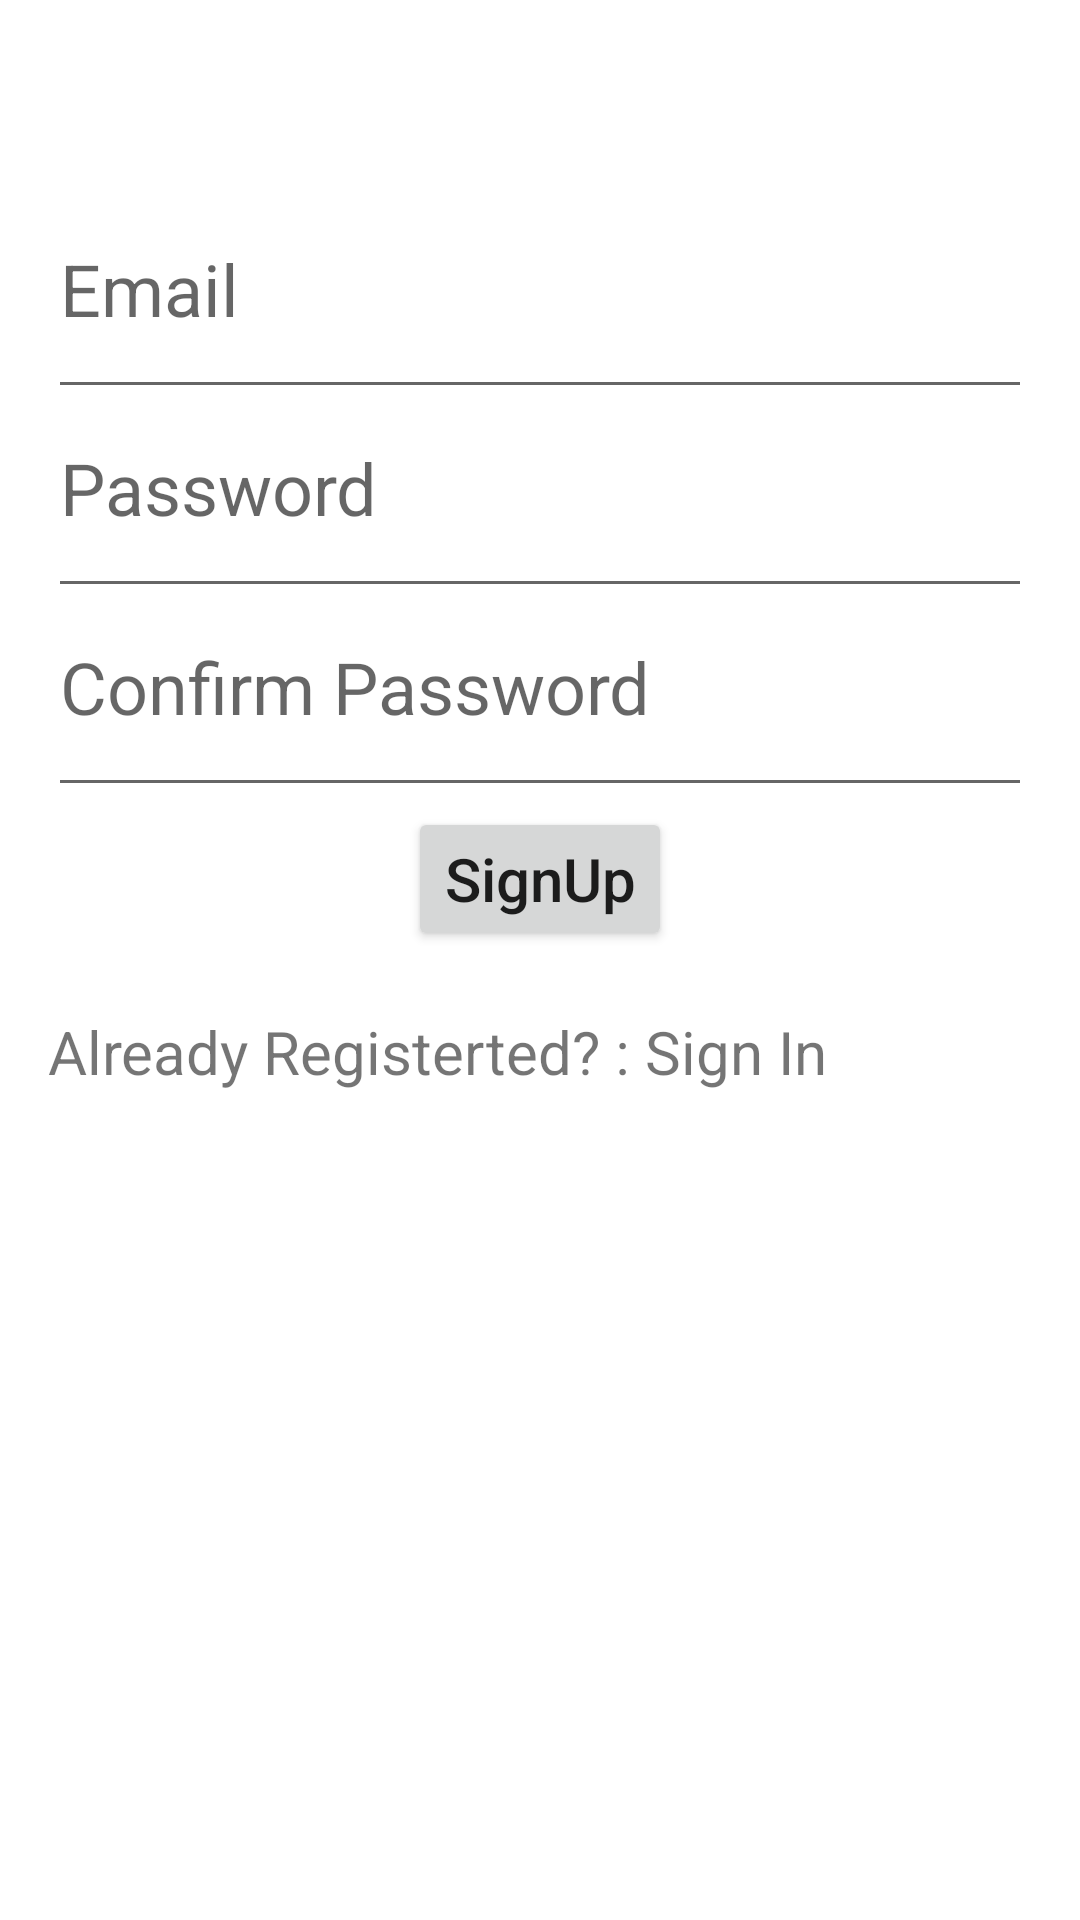

Produce the Android XML layout that renders to this screen, including the resource entries it uses.
<!-- AndroidManifest.xml: application theme Theme.InterviewTask3 -->
<!-- res/layout/activity_main.xml -->
<?xml version="1.0" encoding="utf-8"?>
<RelativeLayout xmlns:android="http://schemas.android.com/apk/res/android"
    xmlns:app="http://schemas.android.com/apk/res-auto"
    xmlns:tools="http://schemas.android.com/tools"
    android:id="@+id/outerLayout"
    android:layout_width="match_parent"
    android:layout_height="match_parent"
    tools:context=".MainActivity"
    android:paddingLeft="16dp"
    android:paddingTop="20dp"
    android:paddingRight="16dp"
    android:paddingBottom="20dp"
    >



    <EditText
        android:layout_marginTop="50dp"
        android:id="@+id/email"
        android:layout_width="match_parent"
        android:layout_height="wrap_content"

        android:hint="Email"
        android:inputType="textEmailAddress"
        android:textSize="24dp"
        android:paddingBottom="24dp"

        />

    <EditText
        android:layout_width="match_parent"
        android:layout_height="wrap_content"
        android:hint="Password"
        android:textSize="24dp"
        android:layout_below="@id/email"
        android:inputType="textPassword"

        android:id="@+id/password"
        android:paddingBottom="24dp"
        />

    <EditText
        android:layout_width="match_parent"
        android:layout_height="wrap_content"
        android:hint="Confirm Password"
        android:textSize="24dp"
        android:layout_below="@id/password"
        android:inputType="textPassword"

        android:id="@+id/confirm_password"
        android:paddingBottom="24dp"
        />


    <Button
        android:id="@+id/buttonSignUp"
        android:layout_width="wrap_content"
        android:layout_height="wrap_content"
        android:layout_below="@id/confirm_password"
        android:layout_centerHorizontal="true"
        android:layout_marginBottom="20dp"
        android:text="SignUp"
        android:textAllCaps="false"
        android:textSize="20dp" />


    <TextView
        android:id="@+id/buttonSignIn"
        android:layout_width="match_parent"
        android:layout_height="wrap_content"
        android:text="@string/sign_in_text"
        android:layout_below="@id/buttonSignUp"
        android:textSize="20dp"
        android:textColorHighlight="@color/teal_200"
        />

</RelativeLayout>
<!-- resources referenced by this layout -->
<resources>
  <string name="sign_in_text">Already Registerted? : Sign In</string>
  <style name="Theme.InterviewTask3" parent="Theme.MaterialComponents.DayNight.DarkActionBar">
          
          <item name="colorPrimary">@color/purple_500</item>
          <item name="colorPrimaryVariant">@color/purple_700</item>
          <item name="colorOnPrimary">@color/white</item>
          
          <item name="colorSecondary">@color/teal_200</item>
          <item name="colorSecondaryVariant">@color/teal_700</item>
          <item name="colorOnSecondary">@color/black</item>
          
          <item name="android:statusBarColor" tools:targetApi="l">?attr/colorPrimaryVariant</item>
          
      </style>
  <!-- not gathered from this repository: default colours our renderer supplied (Android Studio template values) -->
  <color name="purple_500">#FF6200EE</color>
  <color name="purple_700">#FF3700B3</color>
  <color name="teal_200">#FF03DAC5</color>
  <color name="teal_700">#FF018786</color>
  <color name="black">#FF000000</color>
  <color name="white">#FFFFFFFF</color>
</resources>
